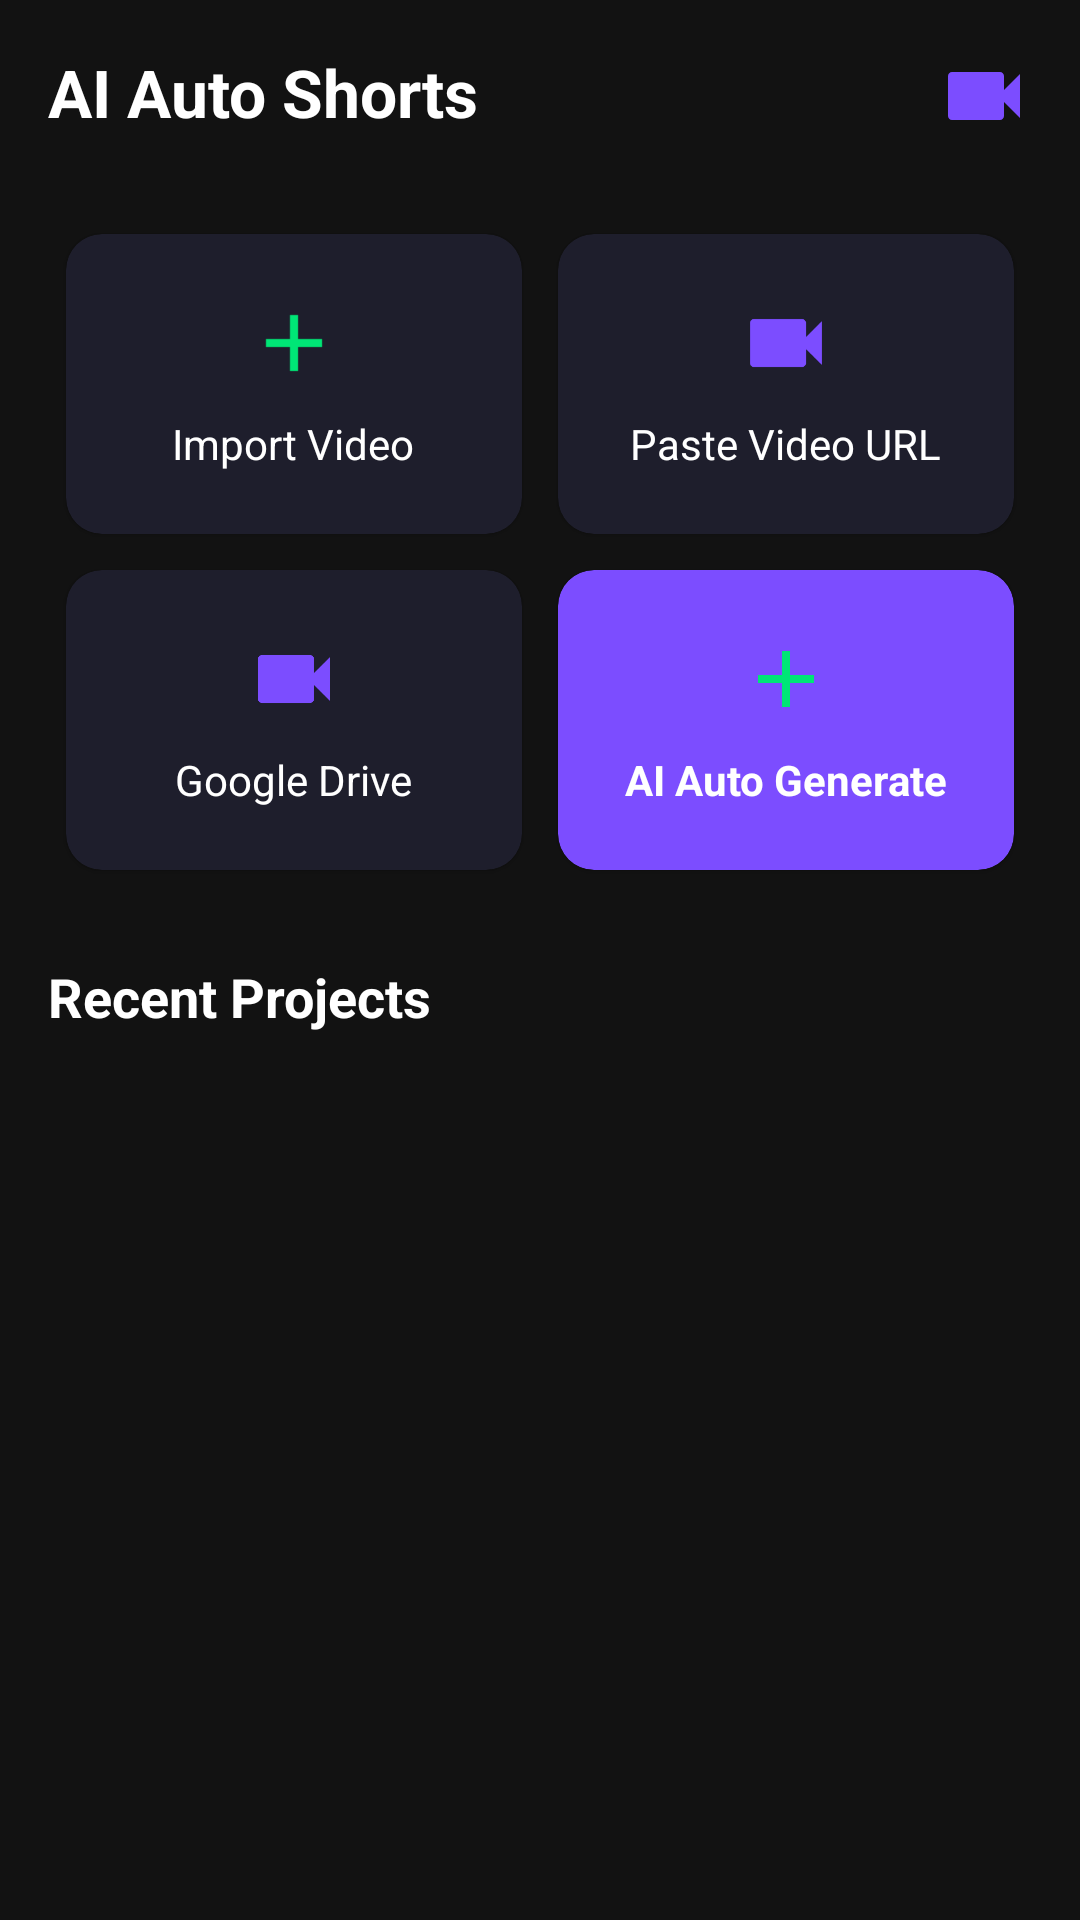

Layout XML and referenced resources for this Android screen:
<!-- AndroidManifest.xml: application theme Theme.AIAutoShorts -->
<!-- res/layout/activity_home.xml -->
<?xml version="1.0" encoding="utf-8"?>
<ScrollView xmlns:android="http://schemas.android.com/apk/res/android"
    xmlns:app="http://schemas.android.com/apk/res-auto"
    android:layout_width="match_parent"
    android:layout_height="match_parent"
    android:background="@color/bg_dark">

    <LinearLayout
        android:layout_width="match_parent"
        android:layout_height="wrap_content"
        android:orientation="vertical"
        android:padding="16dp">

        
        <RelativeLayout
            android:layout_width="match_parent"
            android:layout_height="wrap_content"
            android:layout_marginBottom="24dp">

            <TextView
                android:layout_width="wrap_content"
                android:layout_height="wrap_content"
                android:text="@string/app_name"
                android:textColor="@color/text_primary"
                android:textSize="22sp"
                android:textStyle="bold" />

            <ImageView
                android:id="@+id/btn_settings"
                android:layout_width="32dp"
                android:layout_height="32dp"
                android:layout_alignParentEnd="true"
                android:src="@drawable/ic_video" />
        </RelativeLayout>

        
        <GridLayout
            android:layout_width="match_parent"
            android:layout_height="wrap_content"
            android:columnCount="2"
            android:rowCount="2"
            android:alignmentMode="alignBounds">

            <com.google.android.material.card.MaterialCardView
                android:id="@+id/card_import_local"
                android:layout_width="0dp"
                android:layout_height="100dp"
                android:layout_columnWeight="1"
                android:layout_margin="6dp"
                app:cardBackgroundColor="@color/bg_card"
                app:cardCornerRadius="12dp">
                <LinearLayout
                    android:layout_width="match_parent"
                    android:layout_height="match_parent"
                    android:gravity="center"
                    android:orientation="vertical">
                    <ImageView
                        android:layout_width="32dp"
                        android:layout_height="32dp"
                        android:src="@drawable/ic_add" />
                    <TextView
                        android:layout_width="wrap_content"
                        android:layout_height="wrap_content"
                        android:layout_marginTop="8dp"
                        android:text="@string/import_video"
                        android:textColor="@color/text_primary" />
                </LinearLayout>
            </com.google.android.material.card.MaterialCardView>

            <com.google.android.material.card.MaterialCardView
                android:id="@+id/card_import_youtube"
                android:layout_width="0dp"
                android:layout_height="100dp"
                android:layout_columnWeight="1"
                android:layout_margin="6dp"
                app:cardBackgroundColor="@color/bg_card"
                app:cardCornerRadius="12dp">
                <LinearLayout
                    android:layout_width="match_parent"
                    android:layout_height="match_parent"
                    android:gravity="center"
                    android:orientation="vertical">
                    <ImageView
                        android:layout_width="32dp"
                        android:layout_height="32dp"
                        android:src="@drawable/ic_video" />
                    <TextView
                        android:layout_width="wrap_content"
                        android:layout_height="wrap_content"
                        android:layout_marginTop="8dp"
                        android:text="@string/paste_url"
                        android:textColor="@color/text_primary" />
                </LinearLayout>
            </com.google.android.material.card.MaterialCardView>

            <com.google.android.material.card.MaterialCardView
                android:id="@+id/card_import_drive"
                android:layout_width="0dp"
                android:layout_height="100dp"
                android:layout_columnWeight="1"
                android:layout_margin="6dp"
                app:cardBackgroundColor="@color/bg_card"
                app:cardCornerRadius="12dp">
                <LinearLayout
                    android:layout_width="match_parent"
                    android:layout_height="match_parent"
                    android:gravity="center"
                    android:orientation="vertical">
                    <ImageView
                        android:layout_width="32dp"
                        android:layout_height="32dp"
                        android:src="@drawable/ic_video" />
                    <TextView
                        android:layout_width="wrap_content"
                        android:layout_height="wrap_content"
                        android:layout_marginTop="8dp"
                        android:text="@string/google_drive"
                        android:textColor="@color/text_primary" />
                </LinearLayout>
            </com.google.android.material.card.MaterialCardView>

            <com.google.android.material.card.MaterialCardView
                android:id="@+id/card_auto_generate"
                android:layout_width="0dp"
                android:layout_height="100dp"
                android:layout_columnWeight="1"
                android:layout_margin="6dp"
                app:cardBackgroundColor="@color/primary"
                app:cardCornerRadius="12dp">
                <LinearLayout
                    android:layout_width="match_parent"
                    android:layout_height="match_parent"
                    android:gravity="center"
                    android:orientation="vertical">
                    <ImageView
                        android:layout_width="32dp"
                        android:layout_height="32dp"
                        android:src="@drawable/ic_add" />
                    <TextView
                        android:layout_width="wrap_content"
                        android:layout_height="wrap_content"
                        android:layout_marginTop="8dp"
                        android:text="@string/ai_auto_generate"
                        android:textColor="@color/text_primary"
                        android:textStyle="bold" />
                </LinearLayout>
            </com.google.android.material.card.MaterialCardView>
        </GridLayout>

        <TextView
            android:layout_width="wrap_content"
            android:layout_height="wrap_content"
            android:layout_marginTop="24dp"
            android:layout_marginBottom="12dp"
            android:text="@string/recent_projects"
            android:textColor="@color/text_primary"
            android:textSize="18sp"
            android:textStyle="bold" />

        <androidx.recyclerview.widget.RecyclerView
            android:id="@+id/rv_recent_projects"
            android:layout_width="match_parent"
            android:layout_height="wrap_content"
            android:nestedScrollingEnabled="false" />

    </LinearLayout>
</ScrollView>
<!-- resources referenced by this layout -->
<resources>
  <color name="bg_card">#1E1E2C</color>
  <color name="bg_dark">#121212</color>
  <color name="primary">#7C4DFF</color>
  <color name="text_primary">#FFFFFF</color>
  <!-- drawable ic_add (drawable) -->
  <vector xmlns:android="http://schemas.android.com/apk/res/android"
      android:width="24dp"
      android:height="24dp"
      android:viewportWidth="24"
      android:viewportHeight="24">
    <path
        android:fillColor="#FF00E676"
        android:pathData="M19,13h-6v6h-2v-6H5v-2h6V5h2v6h6v2z"/>
  </vector>
  <!-- drawable ic_video (drawable) -->
  <vector xmlns:android="http://schemas.android.com/apk/res/android"
      android:width="24dp"
      android:height="24dp"
      android:viewportWidth="24"
      android:viewportHeight="24">
    <path
        android:fillColor="#FF7C4DFF"
        android:pathData="M17,10.5V7c0,-0.55 -0.45,-1 -1,-1H4c-0.55,0 -1,0.45 -1,1v10c0,0.55 0.45,1 1,1h12c0.55,0 1,-0.45 1,-1v-3.5l4,4v-11l-4,4z"/>
  </vector>
  <string name="ai_auto_generate">AI Auto Generate</string>
  <string name="app_name">AI Auto Shorts</string>
  <string name="google_drive">Google Drive</string>
  <string name="import_video">Import Video</string>
  <string name="paste_url">Paste Video URL</string>
  <string name="recent_projects">Recent Projects</string>
  <style name="Theme.AIAutoShorts" parent="Theme.MaterialComponents.DayNight.NoActionBar">
          
          <item name="colorPrimary">@color/primary</item>
          <item name="colorPrimaryVariant">@color/primary_dark</item>
          <item name="colorOnPrimary">@color/text_primary</item>
          
          <item name="colorSecondary">@color/accent</item>
          <item name="colorSecondaryVariant">@color/accent</item>
          <item name="colorOnSecondary">@color/bg_dark</item>
          
          <item name="android:statusBarColor">@color/bg_dark</item>
          <item name="android:windowBackground">@color/bg_dark</item>
      </style>
  <color name="primary_dark">#651FFF</color>
  <color name="accent">#00E676</color>
</resources>
